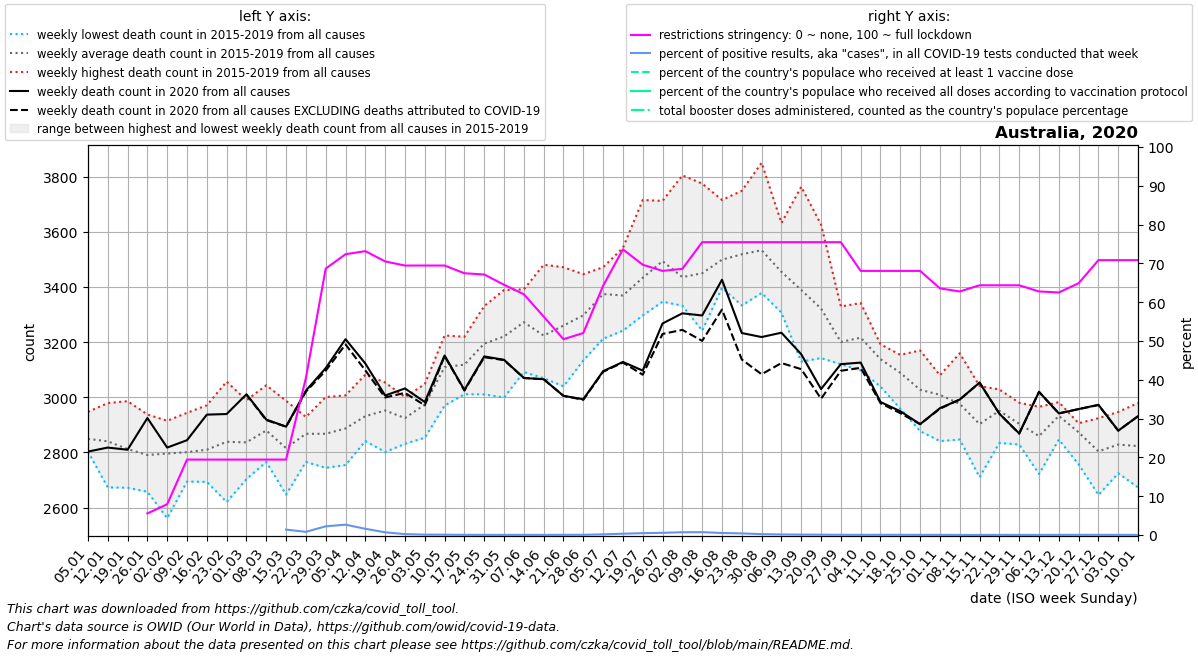

Data behind this chart, as committed beside it:
date, location, time_unit, time, deaths_2010_all_ages, deaths_2011_all_ages, deaths_2012_all_ages, deaths_2013_all_ages, deaths_2014_all_ages, deaths_2015_all_ages, deaths_2016_all_ages, deaths_2017_all_ages, deaths_2018_all_ages, deaths_2019_all_ages, deaths_2020_all_ages, deaths_2021_all_ages, deaths_2022_all_ages, new_deaths, new_cases_smoothed, new_tests_smoothed, positive_test_percent, stringency_index, people_vaccinated, people_fully_vaccinated
2020-01-05, Australia, weekly, 1, , , , , , 2836, 2803, 2854, 2807, 2947, 2803, 2932, , , , , , , , 
2020-01-12, Australia, weekly, 2, , , , , , 2673, 2884, 2878, 2787, 2979, 2818, 2854, , , , , , , , 
2020-01-19, Australia, weekly, 3, , , , , , 2672, 2841, 2785, 2778, 2986, 2810, 3033, , , , , , , , 
2020-01-26, Australia, weekly, 4, , , , , , 2657, 2661, 2849, 2847, 2938, 2925, 2863, , , , , , 5.56, , 
2020-02-02, Australia, weekly, 5, , , , , , 2561, 2856, 2766, 2915, 2882, 2818, 3010, , , 2.857, , , 7.94, , 
2020-02-09, Australia, weekly, 6, , , , , , 2776, 2694, 2885, 2707, 2944, 2844, 2879, , , 5.572, , , 19.44, , 
2020-02-16, Australia, weekly, 7, , , , , , 2693, 2734, 2844, 2807, 2971, 2937, 2859, , , 1.144, , , 19.44, , 
2020-02-23, Australia, weekly, 8, , , , , , 2620, 2733, 2938, 2844, 3057, 2939, 2998, , , 0.0, , , 19.44, , 
2020-03-01, Australia, weekly, 9, , , , , , 2727, 2704, 2878, 2885, 2989, 3011, 2968, , 1.0, 3.143, , , 19.44, , 
2020-03-08, Australia, weekly, 10, , , , , , 2766, 2796, 3044, 2879, 2914, 2919, 3052, , 2.0, 35.43, , , 19.44, , 
2020-03-15, Australia, weekly, 11, , , , , , 2647, 2757, 2784, 2902, 2987, 2894, 3020, , 0.0, 118, 4150, 1.402, 19.44, , 
2020-03-22, Australia, weekly, 12, , , , , , 2766, 2866, 2918, 2860, 2929, 3024, 2993, , 4.0, 612.6, 74385, 0.818, 40.48, , 
2020-03-29, Australia, weekly, 13, , , , , , 2744, 2825, 2829, 2940, 3001, 3106, 3010, , 9.0, 2025, 93165, 2.244, 68.65, , 
2020-04-05, Australia, weekly, 14, , , , , , 2754, 2944, 3007, 2771, 2960, 3211, 2897, , 19.0, 2257, 84179, 2.667, 72.36, , 
2020-04-12, Australia, weekly, 15, , , , , , 2841, 2926, 2950, 2858, 3082, 3122, 3202, , 25.0, 1025, 63174, 1.606, 73.15, , 
2020-04-19, Australia, weekly, 16, , , , , , 2802, 2881, 3020, 3005, 3054, 3006, 3167, , 7.0, 389.3, 56114, 0.7, 70.5, , 
2020-04-26, Australia, weekly, 17, , , , , , 2920, 2875, 2996, 2831, 3001, 3032, 3175, , 16.0, 185.6, 82109, 0.233, 69.44, , 
2020-05-03, Australia, weekly, 18, , , , , , 2983, 2853, 2953, 3029, 3048, 2983, 3326, , 12.0, 102.1, 102177, 0.101, 69.44, , 
2020-05-10, Australia, weekly, 19, , , , , , 3079, 2970, 3120, 3154, 3224, 3152, 3287, , 2.0, 136.0, 159631, 0.087, 69.44, , 
2020-05-17, Australia, weekly, 20, , , , , , 3041, 3011, 3158, 3163, 3220, 3026, 3299, , 2.0, 108.1, 217174, 0.05, 67.46, , 
2020-05-24, Australia, weekly, 21, , , , , , 3010, 3181, 3161, 3290, 3331, 3148, 3448, , 3.0, 78.86, 195105, 0.04, 67.13, , 
2020-05-31, Australia, weekly, 22, , , , , , 2999, 3233, 3230, 3252, 3389, 3136, 3289, , 1.0, 73.57, 220060, 0.033, 64.49, , 
2020-06-07, Australia, weekly, 23, , , , , , 3092, 3258, 3285, 3335, 3391, 3070, 3502, , 0.0, 79.28, 186135, 0.043, 62.04, , 
2020-06-14, Australia, weekly, 24, , , , , , 3121, 3069, 3281, 3166, 3481, 3066, 3402, , 0.0, 50.14, 172375, 0.029, 56.28, , 
2020-06-21, Australia, weekly, 25, , , , , , 3040, 3243, 3225, 3320, 3472, 3005, 3340, , 0.0, 114.1, 210139, 0.054, 50.46, , 
2020-06-28, Australia, weekly, 26, , , , , , 3133, 3245, 3330, 3331, 3446, 2993, 3377, , 2.0, 193.4, 305266, 0.063, 52.05, , 
2020-07-05, Australia, weekly, 27, , , , , , 3212, 3334, 3460, 3394, 3472, 3095, 3441, , 2.0, 555.7, 327172, 0.169, 64.22, , 
2020-07-12, Australia, weekly, 28, , , , , , 3326, 3344, 3542, 3242, 3392, 3128, 3498, , 2.0, 1185, 350622, 0.337, 73.61, , 
2020-07-19, Australia, weekly, 29, , , , , , 3306, 3297, 3716, 3348, 3500, 3097, 3550, , 15.0, 1813, 376901, 0.48, 69.65, , 
2020-07-26, Australia, weekly, 30, , , , , , 3347, 3347, 3712, 3506, 3556, 3268, 3618, , 38.0, 2488, 436030, 0.57, 68.06, , 
2020-08-02, Australia, weekly, 31, , , , , , 3359, 3332, 3805, 3335, 3348, 3304, 3416, , 60.0, 3153, 443549, 0.711, 68.59, , 
2020-08-09, Australia, weekly, 32, , , , , , 3396, 3336, 3775, 3242, 3500, 3297, 3379, , 92.0, 3420, 464421, 0.738, 75.46, , 
2020-08-16, Australia, weekly, 33, , , , , , 3430, 3472, 3716, 3397, 3481, 3426, 3437, , 108.0, 2472, 475749, 0.519, 75.46, , 
2020-08-23, Australia, weekly, 34, , , , , , 3508, 3471, 3749, 3333, 3532, 3233, 3377, , 96.0, 1702, 404098, 0.421, 75.46, , 
2020-08-30, Australia, weekly, 35, , , , , , 3378, 3507, 3850, 3487, 3444, 3218, 3441, , 135.0, 1037, 453116, 0.23, 75.46, , 
2020-09-06, Australia, weekly, 36, , , , , , 3453, 3354, 3632, 3307, 3529, 3234, 3311, , 110.0, 677.6, 464152, 0.147, 75.46, , 
2020-09-13, Australia, weekly, 37, , , , , , 3381, 3305, 3764, 3130, 3367, 3156, 3418, , 54.0, 449, 423120, 0.106, 75.46, , 
2020-09-20, Australia, weekly, 38, , , , , , 3310, 3164, 3626, 3142, 3367, 3030, 3286, , 35.0, 287.1, 318206, 0.09, 75.46, , 
2020-09-27, Australia, weekly, 39, , , , , , 3122, 3259, 3329, 3172, 3120, 3120, 3406, , 24.0, 158.3, 263065, 0.06, 75.46, , 
2020-10-04, Australia, weekly, 40, , , , , , 3097, 3210, 3342, 3146, 3286, 3126, 3302, , 19.0, 106.9, 236292, 0.045, 68.06, , 
2020-10-11, Australia, weekly, 41, , , , , , 3039, 3172, 3192, 3138, 3151, 2983, 3246, , 4.0, 119.4, 225417, 0.053, 68.06, , 
2020-10-18, Australia, weekly, 42, , , , , , 2958, 3154, 3087, 3101, 3143, 2949, 3288, , 7.0, 137.7, 255687, 0.054, 68.06, , 
2020-10-25, Australia, weekly, 43, , , , , , 2877, 3170, 2969, 2989, 3131, 2902, 3185, , 0.0, 110.4, 267453, 0.041, 68.06, , 
2020-11-01, Australia, weekly, 44, , , , , , 2841, 3073, 3023, 3028, 3080, 2960, 3195, , 2.0, 100.3, 276284, 0.037, 63.56, , 
2020-11-08, Australia, weekly, 45, , , , , , 2847, 3160, 2868, 3008, 2997, 2992, 2996, , 0.0, 66.29, 279606, 0.024, 62.76, , 
2020-11-15, Australia, weekly, 46, , , , , , 2710, 2947, 2926, 2891, 3041, 3053, 3114, , 0.0, 50.29, 281086, 0.018, 64.35, , 
2020-11-22, Australia, weekly, 47, , , , , , 2834, 3028, 2903, 3006, 2982, 2940, 3117, , 0.0, 105.7, 300398, 0.035, 64.35, , 
2020-11-29, Australia, weekly, 48, , , , , , 2829, 2881, 2895, 2935, 2980, 2869, 3119, , 1.0, 77.29, 311560, 0.025, 64.35, , 
2020-12-06, Australia, weekly, 49, , , , , , 2764, 2722, 2903, 2941, 2965, 3020, 3043, , 0.0, 71.71, 227551, 0.032, 62.76, , 
2020-12-13, Australia, weekly, 50, , , , , , 2847, 2898, 2970, 2965, 2982, 2942, 3101, , 0.0, 66.71, 199568, 0.033, 62.5, , 
2020-12-20, Australia, weekly, 51, , , , , , 2757, 2905, 2902, 2896, 2906, 2957, 3154, , 0.0, 97.43, 186391, 0.052, 64.88, , 
2020-12-27, Australia, weekly, 52, , , , , , 2646, 2924, 2716, 2898, 2836, 2973, 2998, , 1.0, 167, 414221, 0.044, 70.83, , 
2021-01-03, Australia, weekly, 53, , , , , 2836, 2724, 2854, 2807, 2947, 2803, 2879, , , 0.0, 153.4, 371285, 0.043, 70.83, , 
2021-01-10, Australia, weekly, 1, , , , , 2673, 2803, 2878, 2787, 2979, 2818, 2932, , , 0.0, 136.1, 495993, 0.029, 70.83, , 
